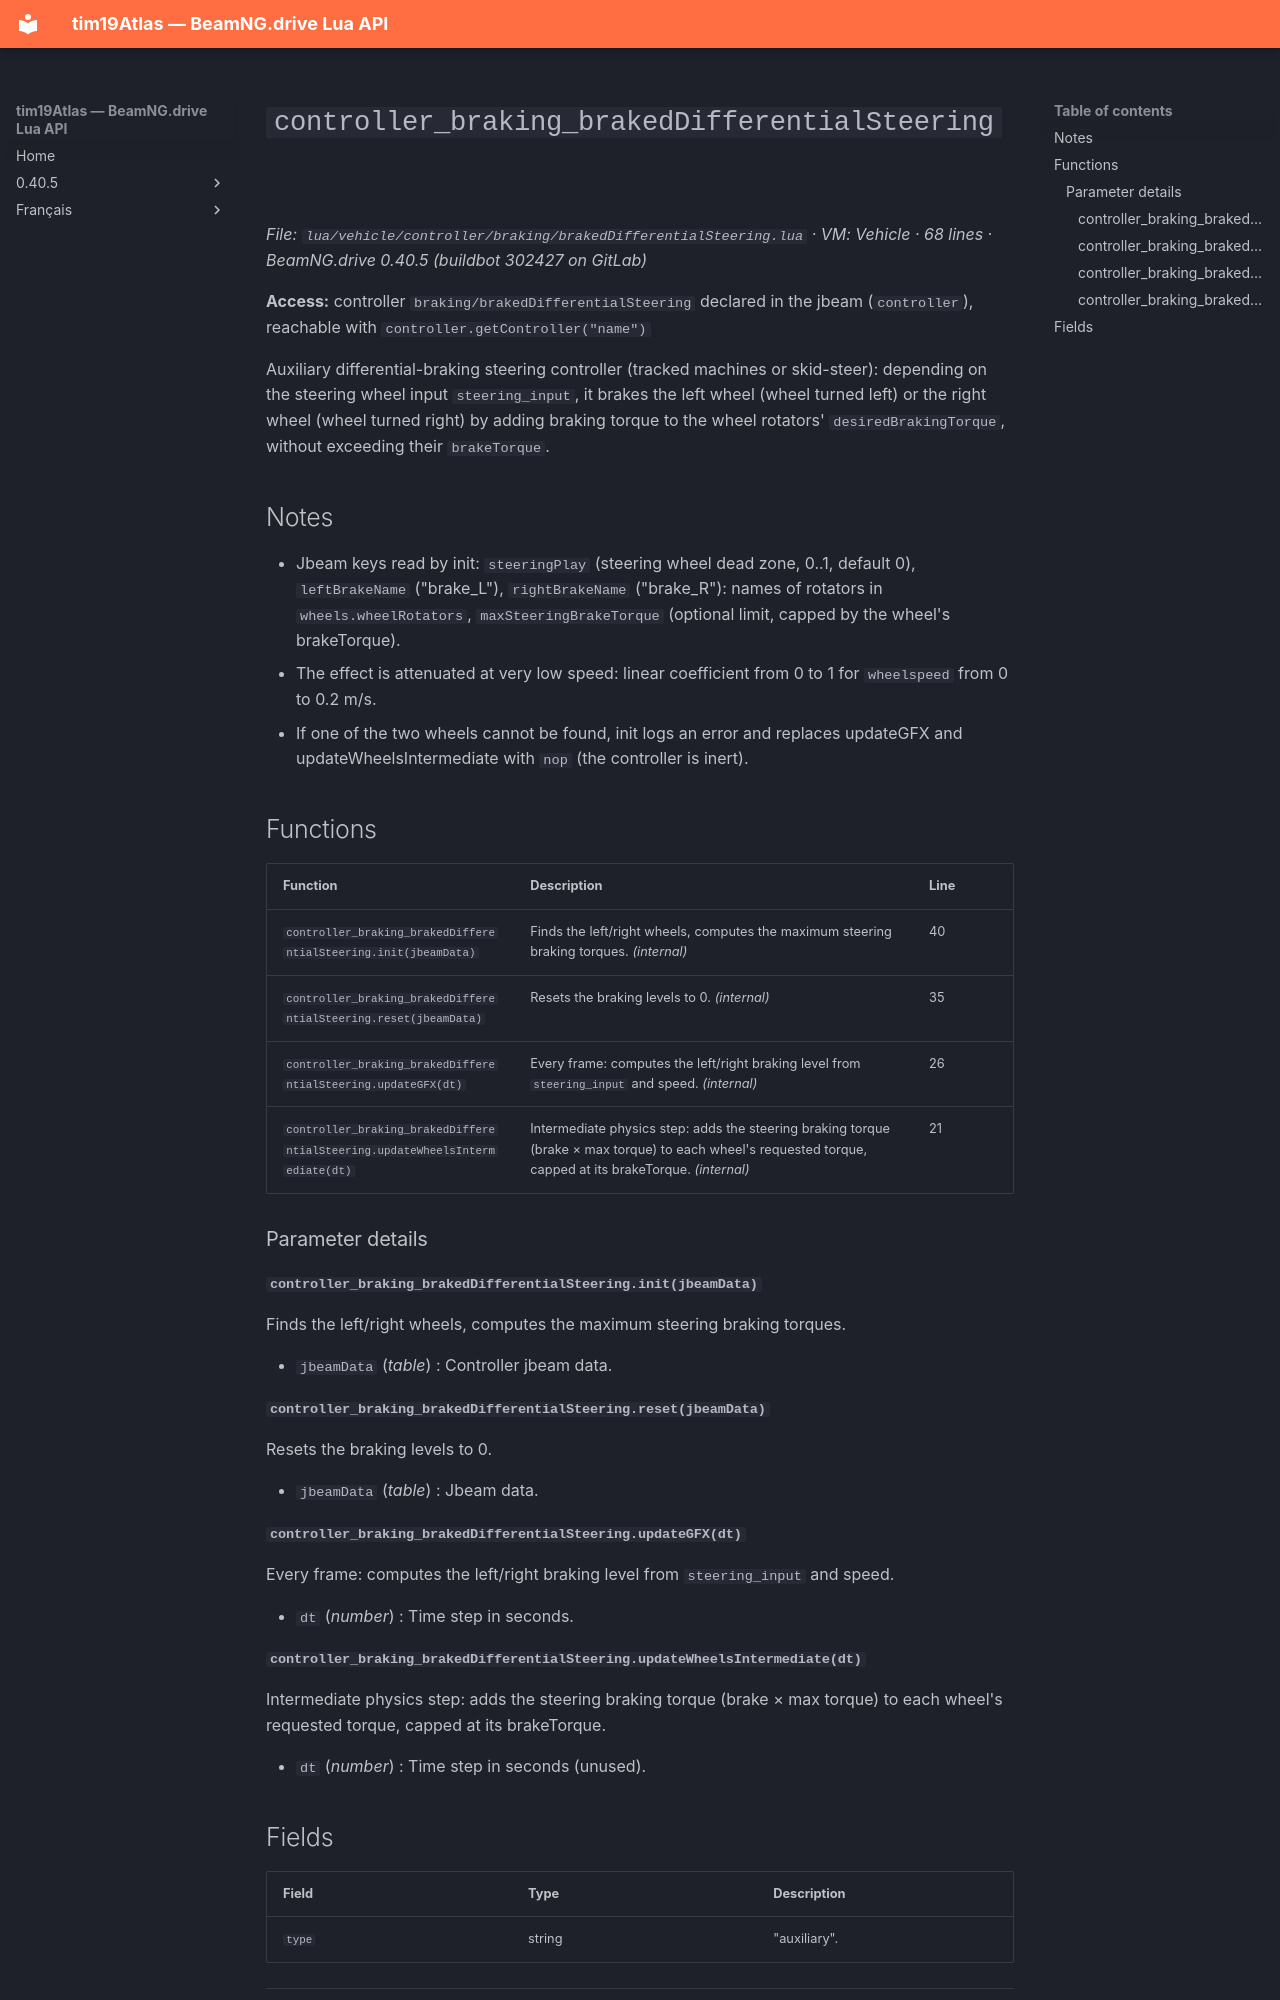

repository: Tim0219800/beamng-lua-atlas · page: 0.40.5/vehicle/controller/braking/brakedDifferentialSteering.html · generator: mkdocs

# `controller_braking_brakedDifferentialSteering`

*File: `lua/vehicle/controller/braking/brakedDifferentialSteering.lua` · VM: Vehicle · 68 lines · BeamNG.drive 0.40.5 (buildbot 302427 on GitLab)*

**Access:** controller `braking/brakedDifferentialSteering` declared in the jbeam (`controller`), reachable with `controller.getController("name")`

Auxiliary differential-braking steering controller (tracked machines or skid-steer): depending on the steering wheel input `steering_input`, it brakes the left wheel (wheel turned left) or the right wheel (wheel turned right) by adding braking torque to the wheel rotators' `desiredBrakingTorque`, without exceeding their `brakeTorque`.

## Notes

- Jbeam keys read by init: `steeringPlay` (steering wheel dead zone, 0..1, default 0), `leftBrakeName` ("brake_L"), `rightBrakeName` ("brake_R"): names of rotators in `wheels.wheelRotators`, `maxSteeringBrakeTorque` (optional limit, capped by the wheel's brakeTorque).
- The effect is attenuated at very low speed: linear coefficient from 0 to 1 for `wheelspeed` from 0 to 0.2 m/s.
- If one of the two wheels cannot be found, init logs an error and replaces updateGFX and updateWheelsIntermediate with `nop` (the controller is inert).

## Functions

| Function | Description | Line |
|---|---|---|
| `controller_braking_brakedDifferentialSteering.init(jbeamData)` | Finds the left/right wheels, computes the maximum steering braking torques. *(internal)* | 40 |
| `controller_braking_brakedDifferentialSteering.reset(jbeamData)` | Resets the braking levels to 0. *(internal)* | 35 |
| `controller_braking_brakedDifferentialSteering.updateGFX(dt)` | Every frame: computes the left/right braking level from `steering_input` and speed. *(internal)* | 26 |
| `controller_braking_brakedDifferentialSteering.updateWheelsIntermediate(dt)` | Intermediate physics step: adds the steering braking torque (brake × max torque) to each wheel's requested torque, capped at its brakeTorque. *(internal)* | 21 |

### Parameter details

#### `controller_braking_brakedDifferentialSteering.init(jbeamData)`

Finds the left/right wheels, computes the maximum steering braking torques.

- `jbeamData` (*table*) : Controller jbeam data.

#### `controller_braking_brakedDifferentialSteering.reset(jbeamData)`

Resets the braking levels to 0.

- `jbeamData` (*table*) : Jbeam data.

#### `controller_braking_brakedDifferentialSteering.updateGFX(dt)`

Every frame: computes the left/right braking level from `steering_input` and speed.

- `dt` (*number*) : Time step in seconds.

#### `controller_braking_brakedDifferentialSteering.updateWheelsIntermediate(dt)`

Intermediate physics step: adds the steering braking torque (brake × max torque) to each wheel's requested torque, capped at its brakeTorque.

- `dt` (*number*) : Time step in seconds (unused).
